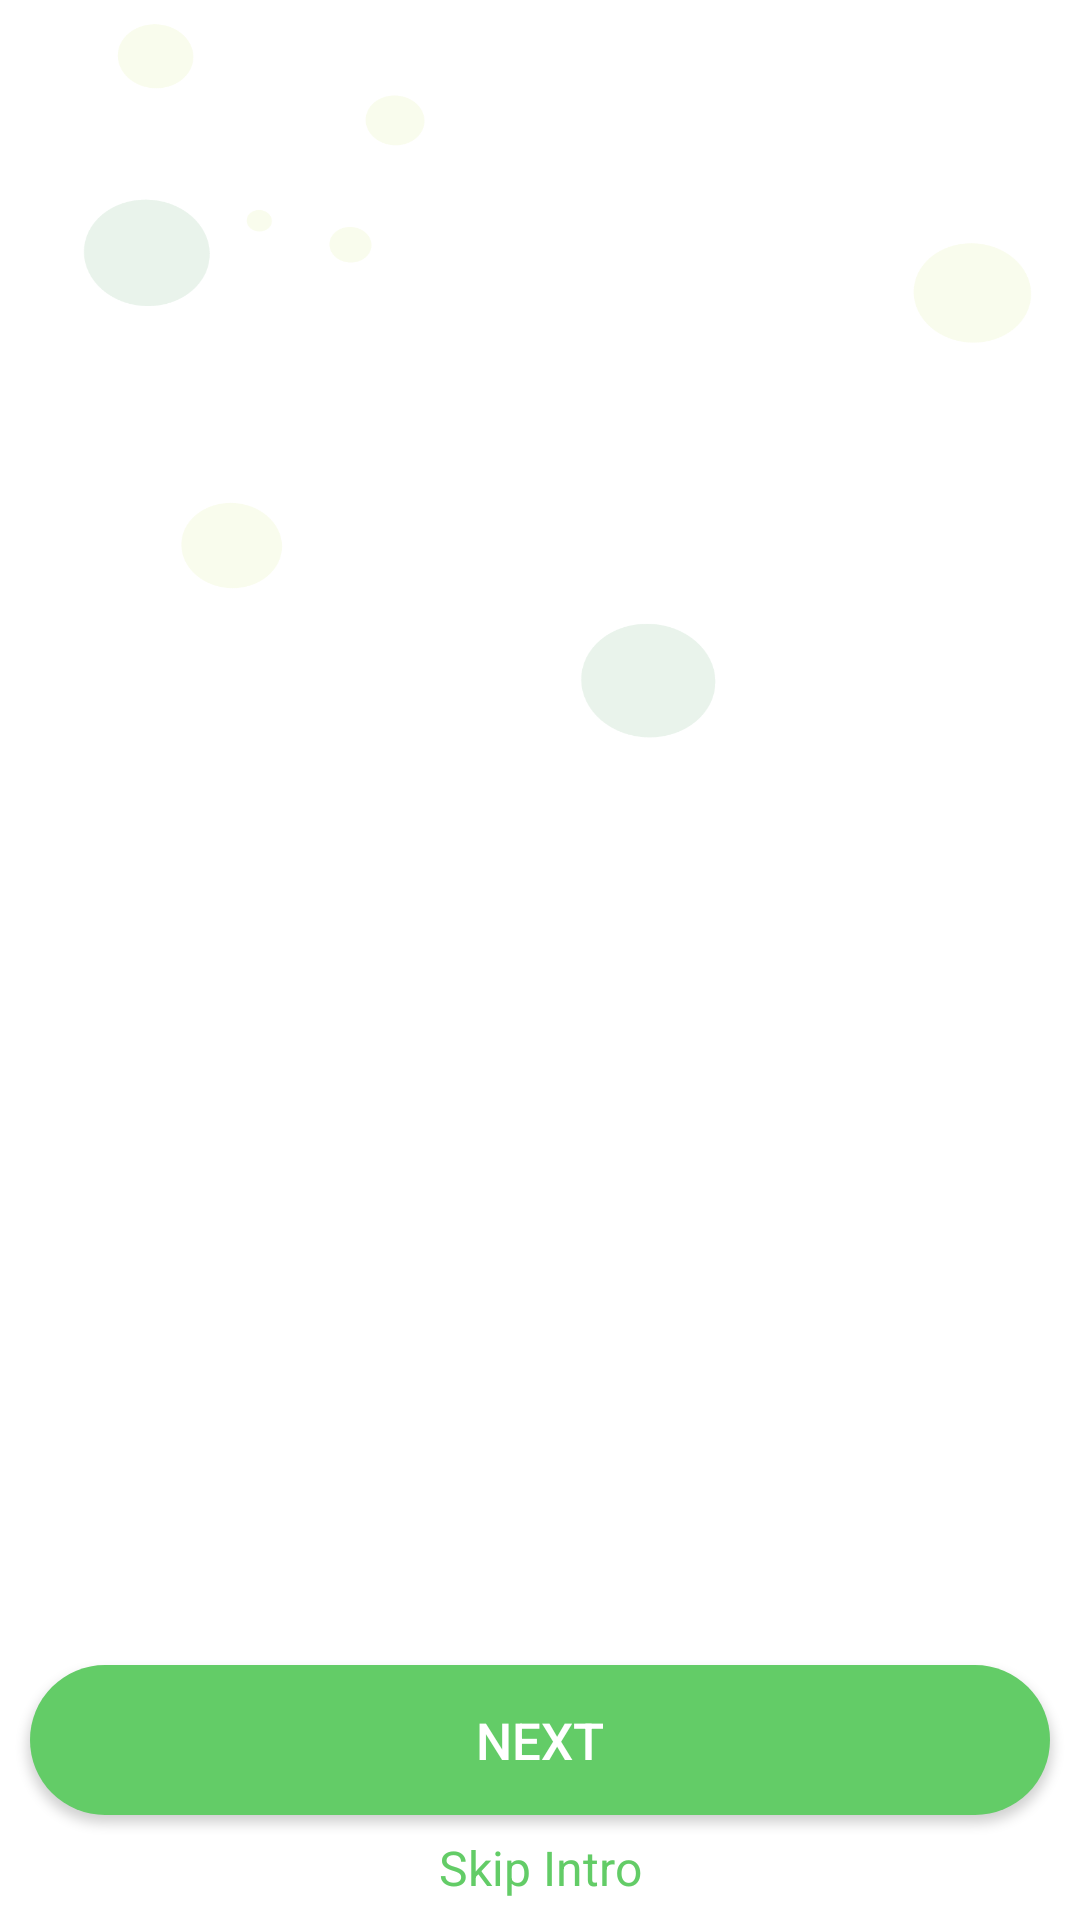

Here is an Android app screen rendered from its layout file. Give the layout XML and the strings, colors and styles it references.
<!-- AndroidManifest.xml: application theme Theme.Foodu -->
<!-- res/layout/activity_main.xml -->
<?xml version="1.0" encoding="utf-8"?>
<androidx.constraintlayout.widget.ConstraintLayout xmlns:android="http://schemas.android.com/apk/res/android"
    xmlns:app="http://schemas.android.com/apk/res-auto"
    xmlns:tools="http://schemas.android.com/tools"
    android:layout_width="match_parent"
    android:background="@drawable/bg"
    android:layout_height="match_parent"
    tools:context=".MainActivity">

    <androidx.appcompat.widget.AppCompatButton
        android:id="@+id/appCompatButton"
        android:background="@drawable/btnn"
        android:layout_width="340sp"
        android:text="Next"
        android:textColor="@color/white"
        android:textSize="17sp"
        android:layout_height="50sp"
        android:layout_marginBottom="35sp"
        app:layout_constraintBottom_toBottomOf="parent"
        app:layout_constraintEnd_toEndOf="parent"
        app:layout_constraintStart_toStartOf="parent" />

    <LinearLayout
        android:id="@+id/linearLayout"
        android:layout_width="match_parent"
        android:layout_height="wrap_content"
        android:layout_marginBottom="13sp"
        android:gravity="center"
        android:orientation="horizontal"
        app:layout_constraintBottom_toTopOf="@+id/appCompatButton" />

    <androidx.viewpager2.widget.ViewPager2
        android:layout_width="match_parent"
        android:id="@+id/introsliderviewpager"
        android:layout_height="0sp"
        android:background="@drawable/bg"
        android:layout_marginBottom="12sp"
        android:overScrollMode="never"
        app:layout_constraintBottom_toTopOf="@+id/linearLayout"
        app:layout_constraintTop_toTopOf="parent" />

    <TextView
        android:layout_width="wrap_content"
        android:layout_height="wrap_content"
        android:text="Skip Intro"
        android:textSize="16sp"
        android:id="@+id/skipintro"
        android:textColor="#63CC67"
        app:layout_constraintBottom_toBottomOf="parent"
        app:layout_constraintEnd_toEndOf="parent"
        app:layout_constraintStart_toStartOf="parent"
        app:layout_constraintTop_toBottomOf="@+id/appCompatButton" />




</androidx.constraintlayout.widget.ConstraintLayout>
<!-- resources referenced by this layout -->
<resources>
  <!-- drawable bg: png bitmap (drawable, 36648 bytes) -->
  <!-- drawable btnn (drawable) -->
  <?xml version="1.0" encoding="utf-8"?>
  <shape xmlns:android="http://schemas.android.com/apk/res/android"
      android:shape="rectangle">
      <solid android:color="#63CC67"/>
      <corners android:radius="30sp"/>
  
  
  </shape>
  <style name="Theme.Foodu" parent="Base.Theme.Foodu" />
  <style name="Base.Theme.Foodu" parent="Theme.Material3.DayNight.NoActionBar">
          
          
      </style>
  <!-- not gathered from this repository: default colours our renderer supplied (Android Studio template values) -->
  <color name="white">#FFFFFFFF</color>
</resources>
